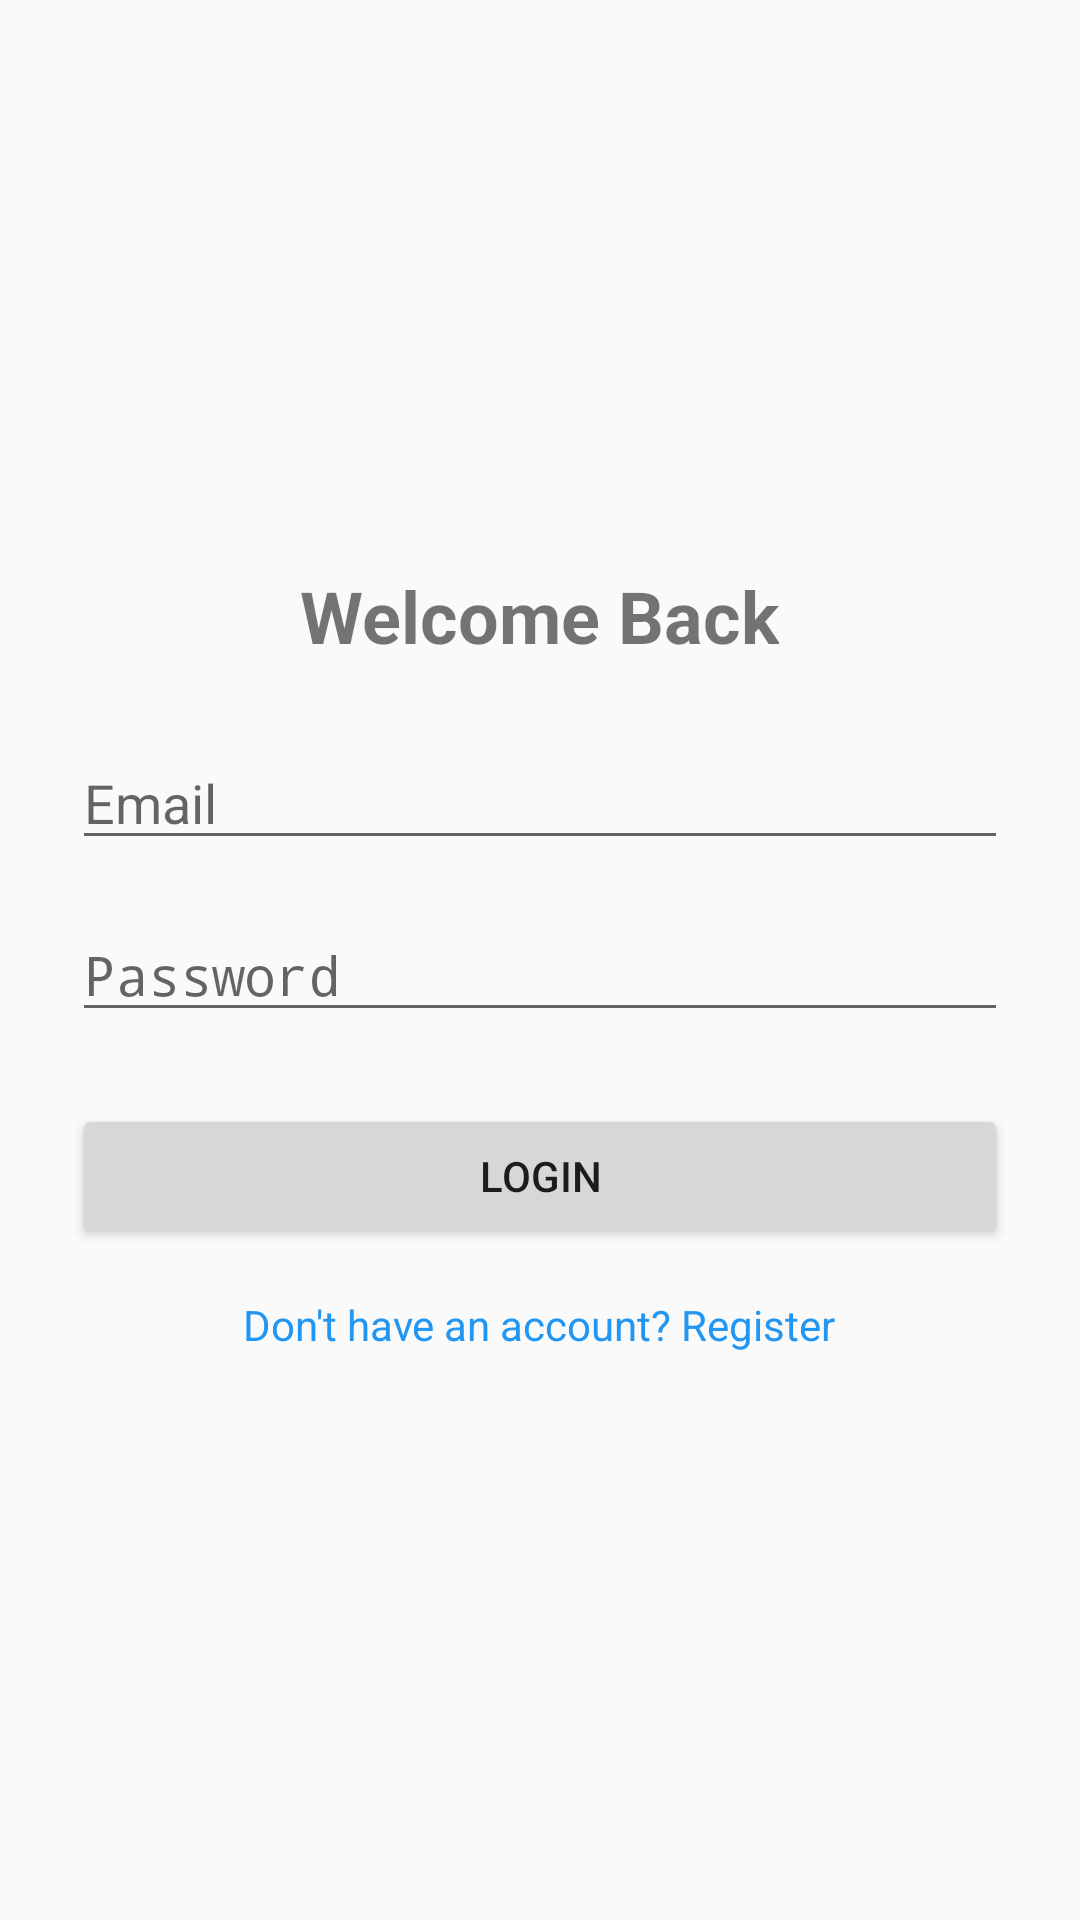

Layout XML and referenced resources for this Android screen:
<!-- AndroidManifest.xml: activity theme Theme.AppCompat.DayNight -->
<!-- res/layout/activity_login.xml -->
<?xml version="1.0" encoding="utf-8"?>
<ScrollView xmlns:android="http://schemas.android.com/apk/res/android"
    android:layout_width="match_parent"
    android:layout_height="match_parent"
    android:fillViewport="true"
    android:padding="24dp">

    <LinearLayout
        android:layout_width="match_parent"
        android:layout_height="wrap_content"
        android:orientation="vertical"
        android:gravity="center">

        <TextView
            android:id="@+id/textViewTitle"
            android:layout_width="wrap_content"
            android:layout_height="wrap_content"
            android:text="Welcome Back"
            android:textSize="24sp"
            android:textStyle="bold"
            android:layout_marginBottom="24dp" />

        <EditText
            android:id="@+id/editTextEmail"
            android:layout_width="match_parent"
            android:layout_height="wrap_content"
            android:hint="Email"
            android:inputType="textEmailAddress"
            android:layout_marginBottom="16dp" />

        <EditText
            android:id="@+id/editTextPassword"
            android:layout_width="match_parent"
            android:layout_height="wrap_content"
            android:hint="Password"
            android:inputType="textPassword"
            android:layout_marginBottom="24dp" />

        <Button
            android:id="@+id/buttonLogin"
            android:layout_width="match_parent"
            android:layout_height="wrap_content"
            android:text="Login"
            android:layout_marginBottom="16dp" />

        <TextView
            android:id="@+id/textViewRegister"
            android:layout_width="wrap_content"
            android:layout_height="wrap_content"
            android:text="Don't have an account? Register"
            android:textColor="#2196F3" />

        <ProgressBar
            android:id="@+id/progressBar"
            style="?android:attr/progressBarStyleLarge"
            android:layout_width="wrap_content"
            android:layout_height="wrap_content"
            android:visibility="gone" />

    </LinearLayout>
</ScrollView>
<!-- resources referenced by this layout -->
<resources>

</resources>
